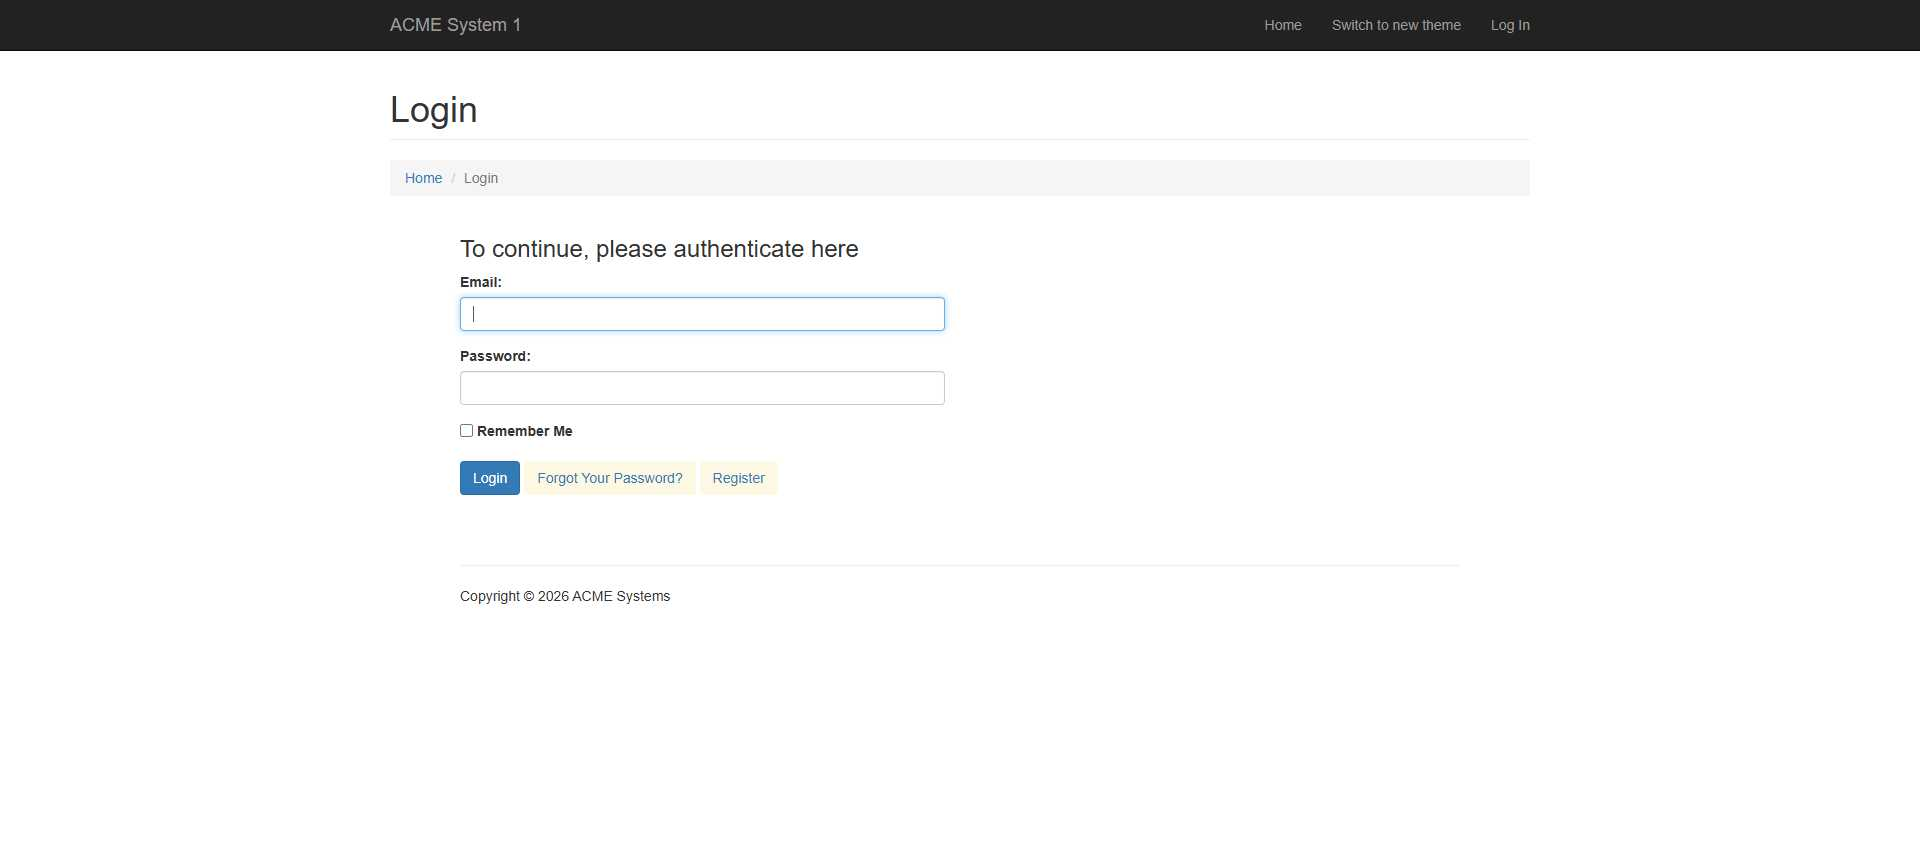
Task: Processo WI2 - ACME
Workflow: Main

Step 1: Chrome ACME System 1 - Log In in window 'ACME System 1 - Log In' (chrome.exe)

Step 2: type [ACMECredentials.Username] into the text box 'Email:' in window 'ACME System 1 - Log In' (chrome.exe) (no picture)

Step 3: type [ACMECredentials.Password] into the text box 'Password:' in window 'ACME System 1 - Log In' (chrome.exe) (no picture)

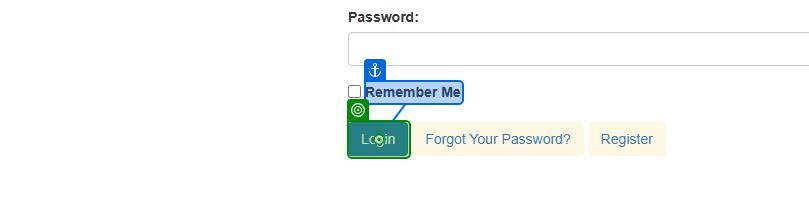
Step 4: click on the button in window 'ACME System 1 - Log In' (chrome.exe)

Step 5: click on the button 'Work Items' in window 'ACME System 1 - Dashboard' (chrome.exe) (no picture)

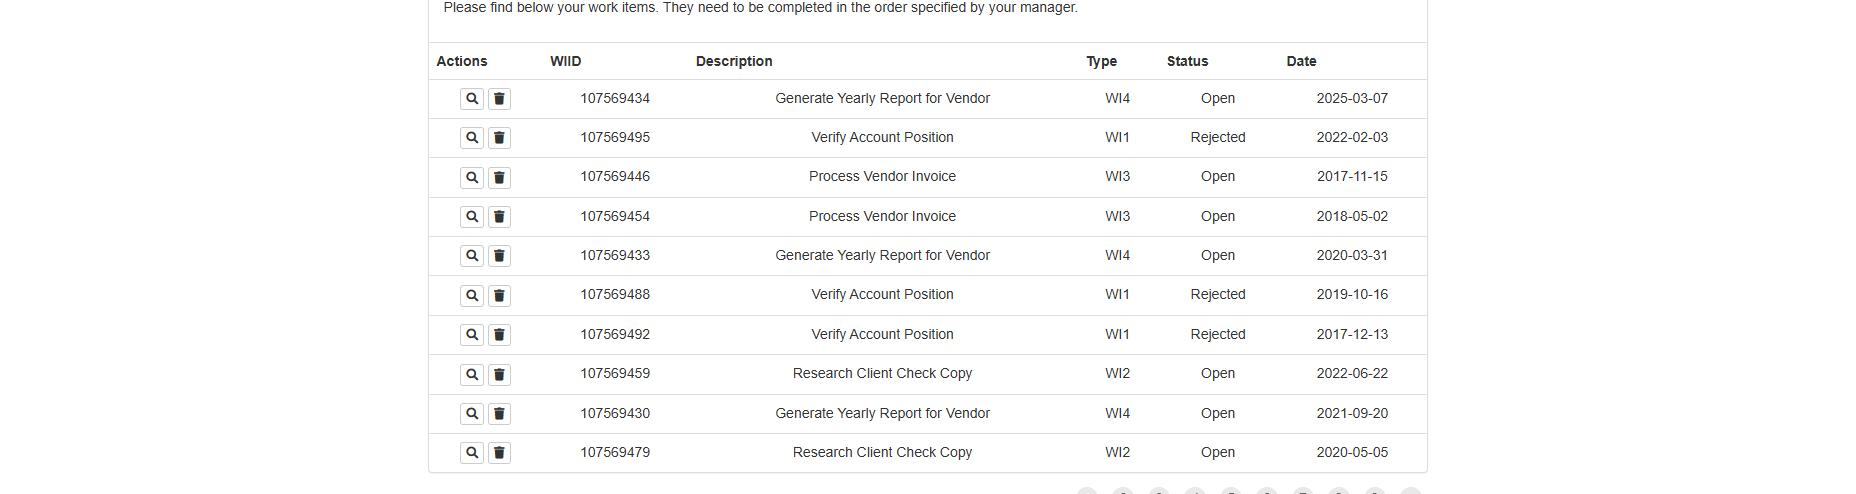
Step 6: get-text from the table in window 'ACME System 1 - Work Items' (chrome.exe)

Step 7 [then]: click on the button 'Download Check Request' in window 'ACME System 1 - Work Items' (chrome.exe) (no picture)

Step 8: click on the grouping in window 'Check-Request-For-68130529.pdf - Google Chrome' (chrome.exe) (no picture)

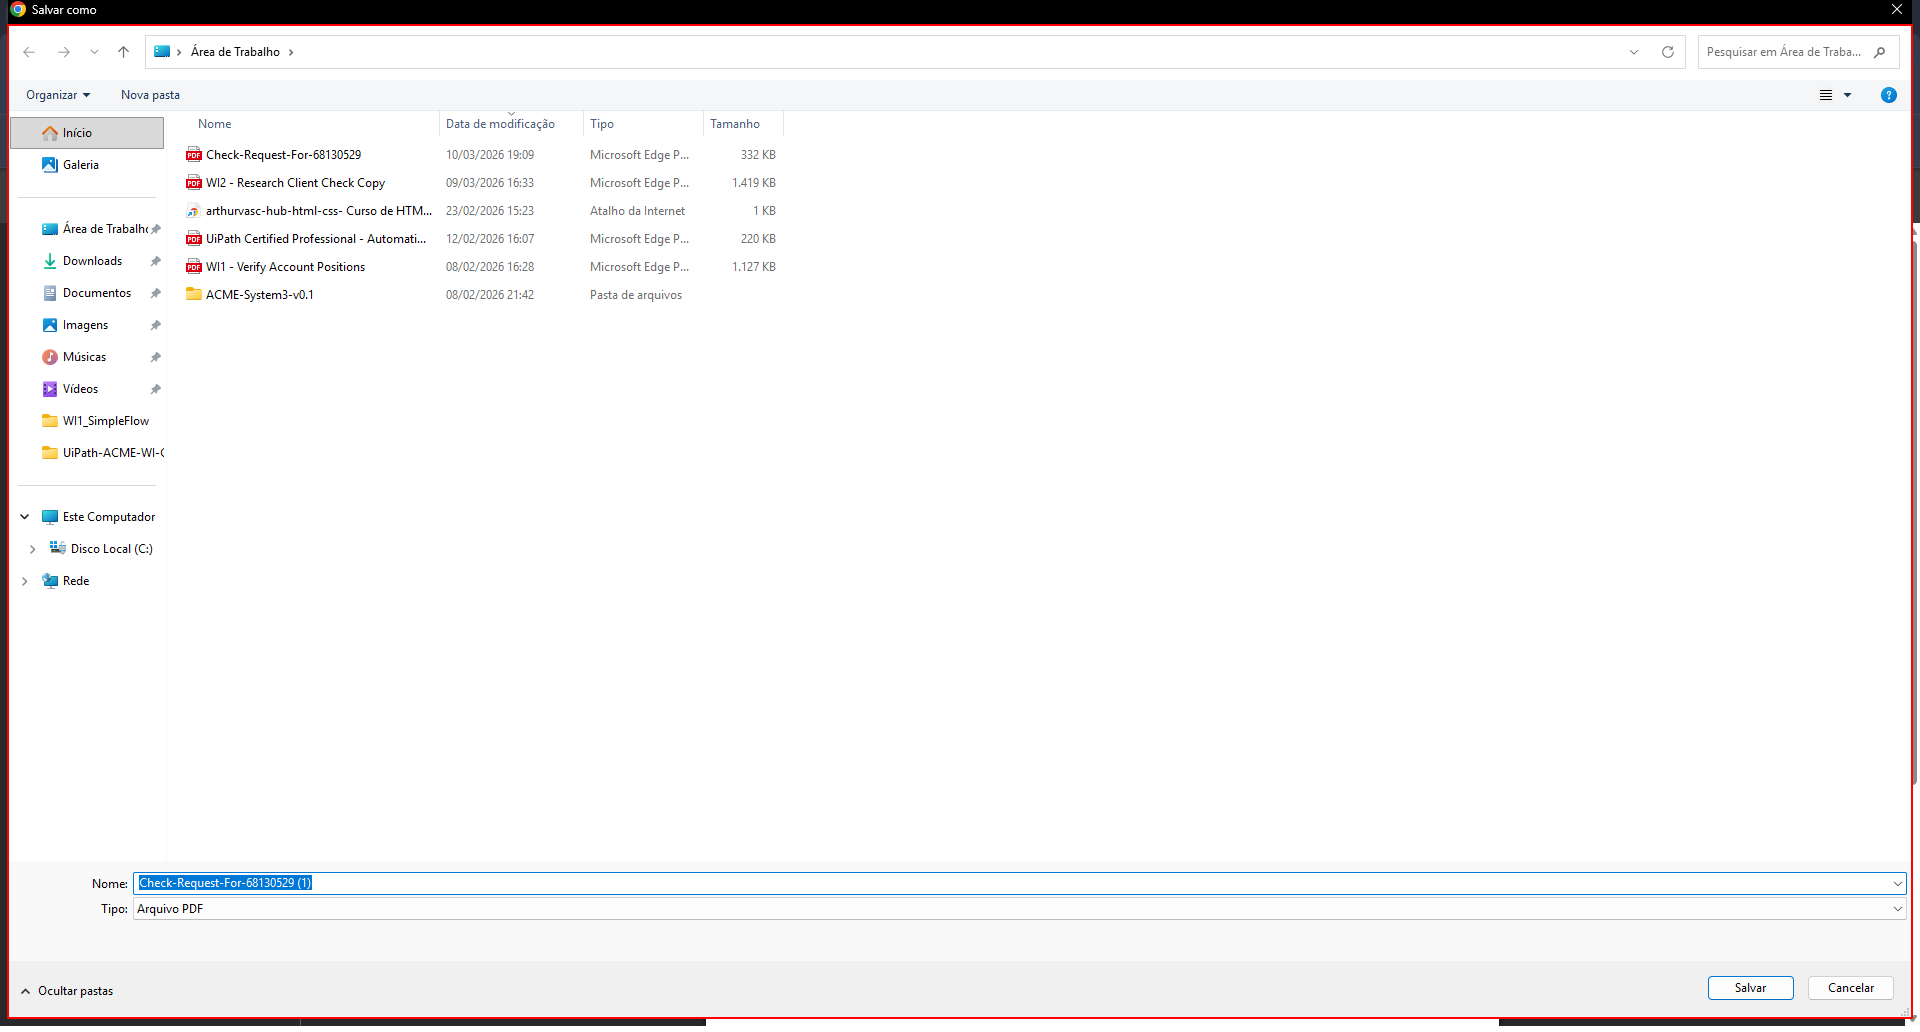
Step 9: type a value into the dialog 'Salvar como' in window 'Salvar como' (chrome.exe)

Step 10: type [strCheckNumber] into the text box in window 'ACME System 1 - Search Client Check' (chrome.exe) (no picture)

Step 11: type [dateCheckDate.Day.ToString()] into the text box in window 'ACME System 1 - Search Client Check' (chrome.exe) (no picture)

Step 12: select "dateCheckDate.ToString("MMMM", System.Globalization.CultureInfo.InvariantCulture)" in the button 'January' in window 'ACME System 1 - Search Client Check' (chrome.exe) (no picture)

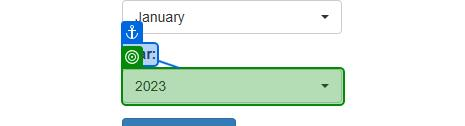
Step 13: select "2023" in the button in window 'ACME System 1 - Search Client Check' (chrome.exe)

Step 14: click on the button in window 'ACME System 1 - Search Client Check' (chrome.exe) (no picture)

Step 15: check the text 'No check was found based on the criteria that you have specified*' in window 'ACME System 1 - Search Client Check - Google Chrome' (chrome.exe) (no picture)

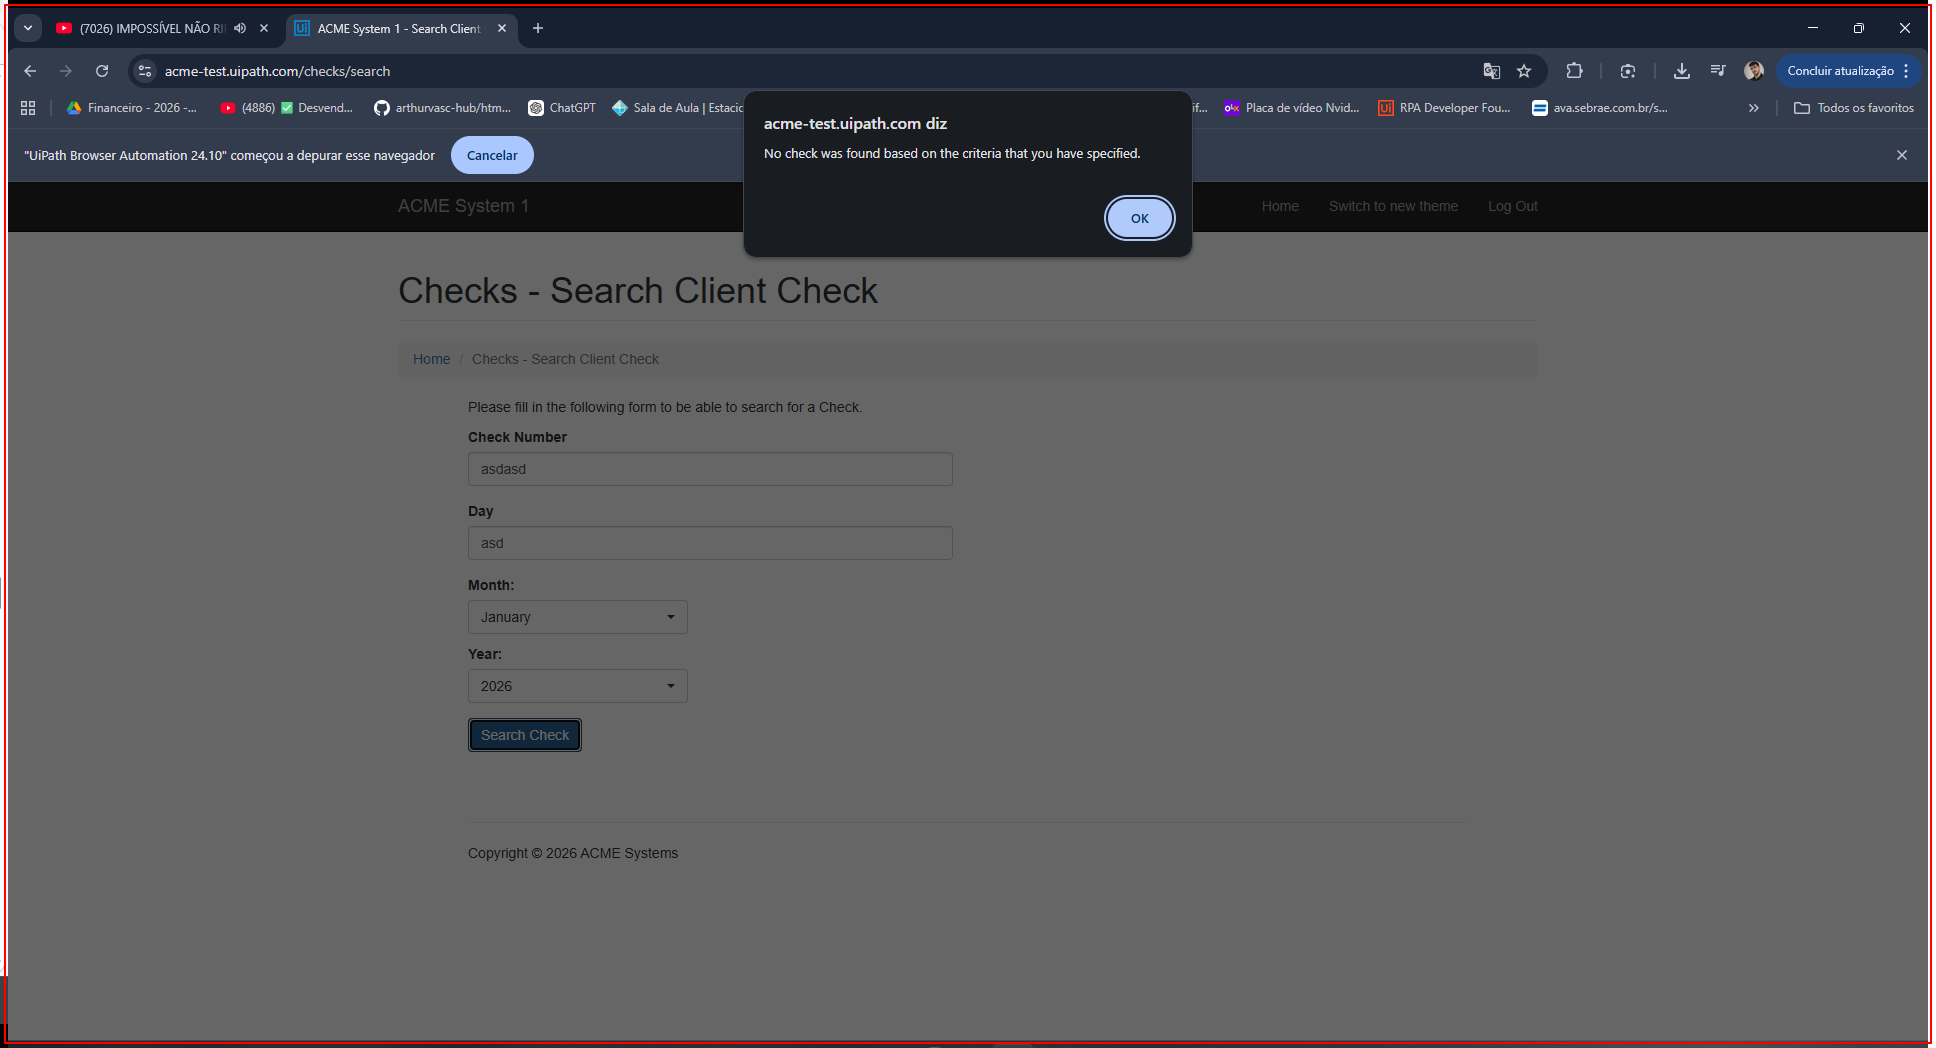
Step 16: type a value into 'chrome.exe ACME'
